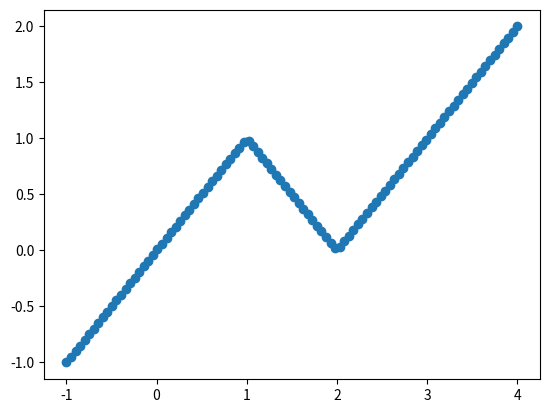

Source code (Python):
import numpy as np


class Estimator:
	'''
	Base class for interpolation/extrapolation classes.
	'''
	_allow_extrapolation = True

	def __init__(self, X: np.ndarray, Y: np.ndarray):
		'''
		Initialize the ``Estimator`` with data ``X`` and ``Y``. 
		The estimator will use this data to make its estimates. 

		Args:
			X: the independent variable used to predict the values. The positions of points to be estimated will be based on these.
			Y: the dependent reference data used to calculate the new estimated values.
		'''
		# we should sort the data by the x-values
		sorted_idx = np.argsort(X)

		X = np.array(X)[sorted_idx]
		Y = np.array(Y)[sorted_idx]

		# remove duplicated values for X values
		unique_idx = np.unique(X, return_index=True)[1]

		X = X[unique_idx]
		Y = Y[unique_idx]

		self.X = X
		self.Y = Y

	def __call__(self, x: np.ndarray) -> np.ndarray:
		return self.predict(x)

	def predict(self, x: np.ndarray) -> np.ndarray:
		'''
		Make a prediction for values ``x`` based on the data used to initialize this class.
		This method should be overwritten for subclasses of ``Estimator``.

		.. note::
			The ``Estimator.__call__`` method redirects to this function.
		'''
		raise NotImplementedError()


class Linear(Estimator):
	'''
	A linear estimator class. 
	'''

	def predict(self, x: np.ndarray) -> np.ndarray:
		'''
		Make a prediction for values ``x`` based on the data used to initialize this class.
		
		For a linear interpolation we first obtain the x-values (:math:`(x_a, y_a) | x_a <= x` and :math:`(x_b, y_b) | x < x_b)`
		that encapsulate the requested x-values as well as the corresponding y-values.
		
		We have that :math:`x_a <= x < x_b`. Then :math:`f = \\frac{x - x_a}{x_b - x_a}`. 
		Then the estimated value will be :math:`y = y_a + f(y_b - y_a)`.

		.. note::
			The ``Estimator.__call__`` method redirects to this function.
		'''

		# get the difference between the input and reference independent variables
		# a n x N matrix with N values to be estimated and n values in the reference
		diff = np.atleast_2d(self.X).T - x  

		# get the closest index to grab from the reference data
		# the closest one should be the value where the diff matrix becomes positive
		# we get this index by counting the number of diff elements larger than zero
		closest_idx = len(self.X) - np.count_nonzero(diff >= 0, axis=0) - 1
		# for extrapolation we have to clip the indices to fit within the reference
		# the lowest index should be 0 and the highest len - 2, as we have to have two references
		closest_idx = np.clip(closest_idx, 0, len(self.X) - 2)

		# do the interpolation here
		xa, xb = self.X[closest_idx], self.X[closest_idx + 1]
		ya, yb = self.Y[closest_idx], self.Y[closest_idx + 1]
		f = (x - xa) / (xb - xa)
		y = ya + (yb - ya) * f
		# squeeze the result in case we inputted a single float instead of an array
		return y.squeeze()


if __name__ == '__main__':
	import matplotlib.pyplot as plt

	lerp = Linear([0, 1, 2, 3], [0, 1, 0, 1])
	x = np.linspace(-1, 4, 100)
	print(lerp(0))
	plt.scatter(x, lerp(x))
	plt.plot([0, 1, 2, 3], [0, 1, 0, 1])
	plt.show()
